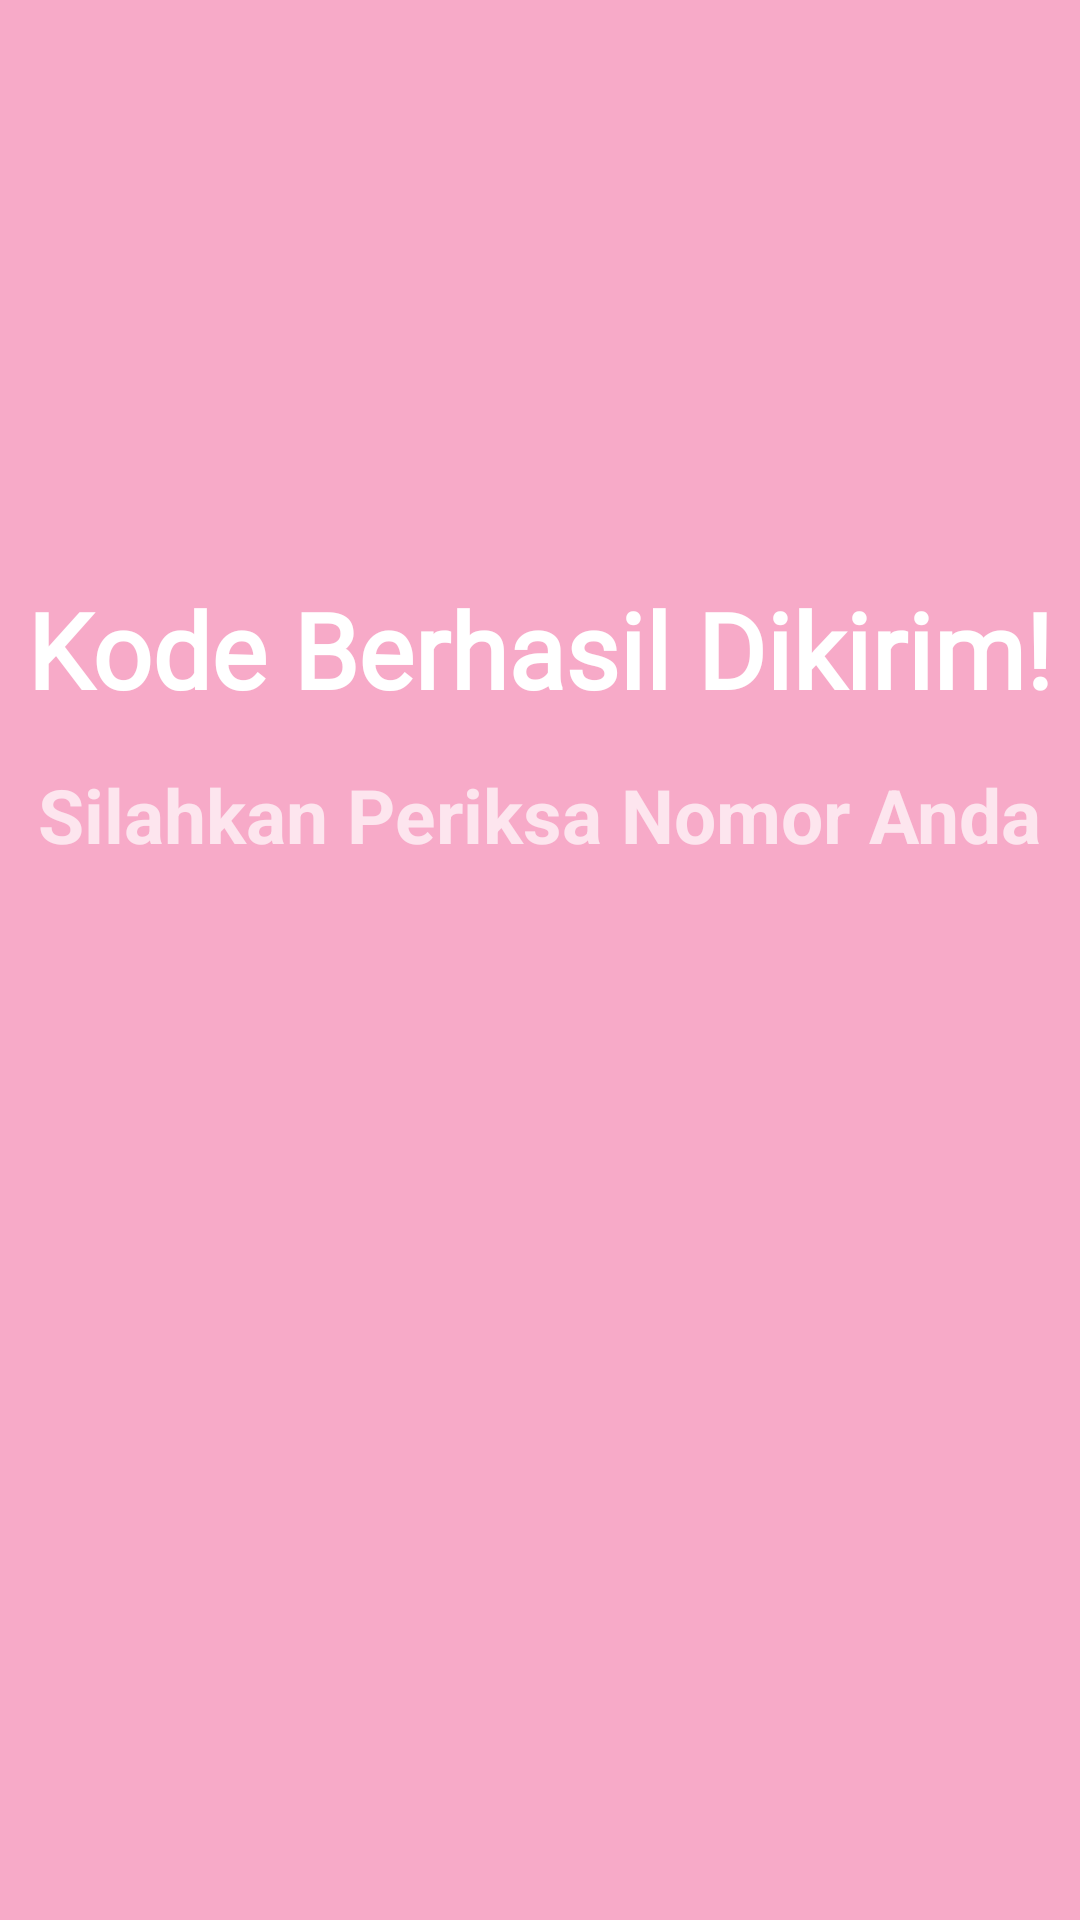

Produce the Android XML layout that renders to this screen, including the resource entries it uses.
<!-- AndroidManifest.xml: application theme Theme.Tifadenia -->
<!-- res/layout/activity_third_result.xml -->
<?xml version="1.0" encoding="utf-8"?>
<androidx.constraintlayout.widget.ConstraintLayout xmlns:android="http://schemas.android.com/apk/res/android"
    xmlns:app="http://schemas.android.com/apk/res-auto"
    xmlns:tools="http://schemas.android.com/tools"
    android:id="@+id/main"

    android:layout_width="match_parent"
    android:background="#5AE91E63"
    android:layout_height="match_parent"
    tools:context=".Home.pertemuan3.ThirdResultActivity">

    <TextView
        android:id="@+id/textView2"
        android:layout_width="wrap_content"
        android:layout_height="wrap_content"
        android:text="@string/berhasil"
        android:textStyle="bold"
        android:textColor="#FFFFFF"
        android:textSize="35sp"
        android:fontFamily="@font/font"
        app:layout_constraintBottom_toBottomOf="parent"
        app:layout_constraintEnd_toEndOf="parent"
        app:layout_constraintHorizontal_bias="0.498"
        app:layout_constraintStart_toStartOf="parent"
        app:layout_constraintTop_toTopOf="parent"
        app:layout_constraintVertical_bias="0.325" />

    <TextView
        android:id="@+id/textView3"
        android:layout_width="wrap_content"
        android:layout_height="wrap_content"
        android:text="@string/periksa"
        android:textColor="#B1FFFFFF"
        android:textSize="25sp"
        android:textStyle="bold"
        app:layout_constraintBottom_toBottomOf="parent"
        app:layout_constraintEnd_toEndOf="parent"
        app:layout_constraintStart_toStartOf="parent"
        app:layout_constraintTop_toBottomOf="@+id/textView2"
        app:layout_constraintVertical_bias="0.041" />
</androidx.constraintlayout.widget.ConstraintLayout>
<!-- resources referenced by this layout -->
<resources>
  <string name="berhasil">Kode Berhasil Dikirim!"</string>
  <string name="periksa">Silahkan Periksa Nomor Anda"</string>
  <style name="Theme.Tifadenia" parent="Base.Theme.Tifadenia" />
  <style name="Base.Theme.Tifadenia" parent="Theme.Material3.DayNight.NoActionBar">
          
          
      </style>
</resources>
